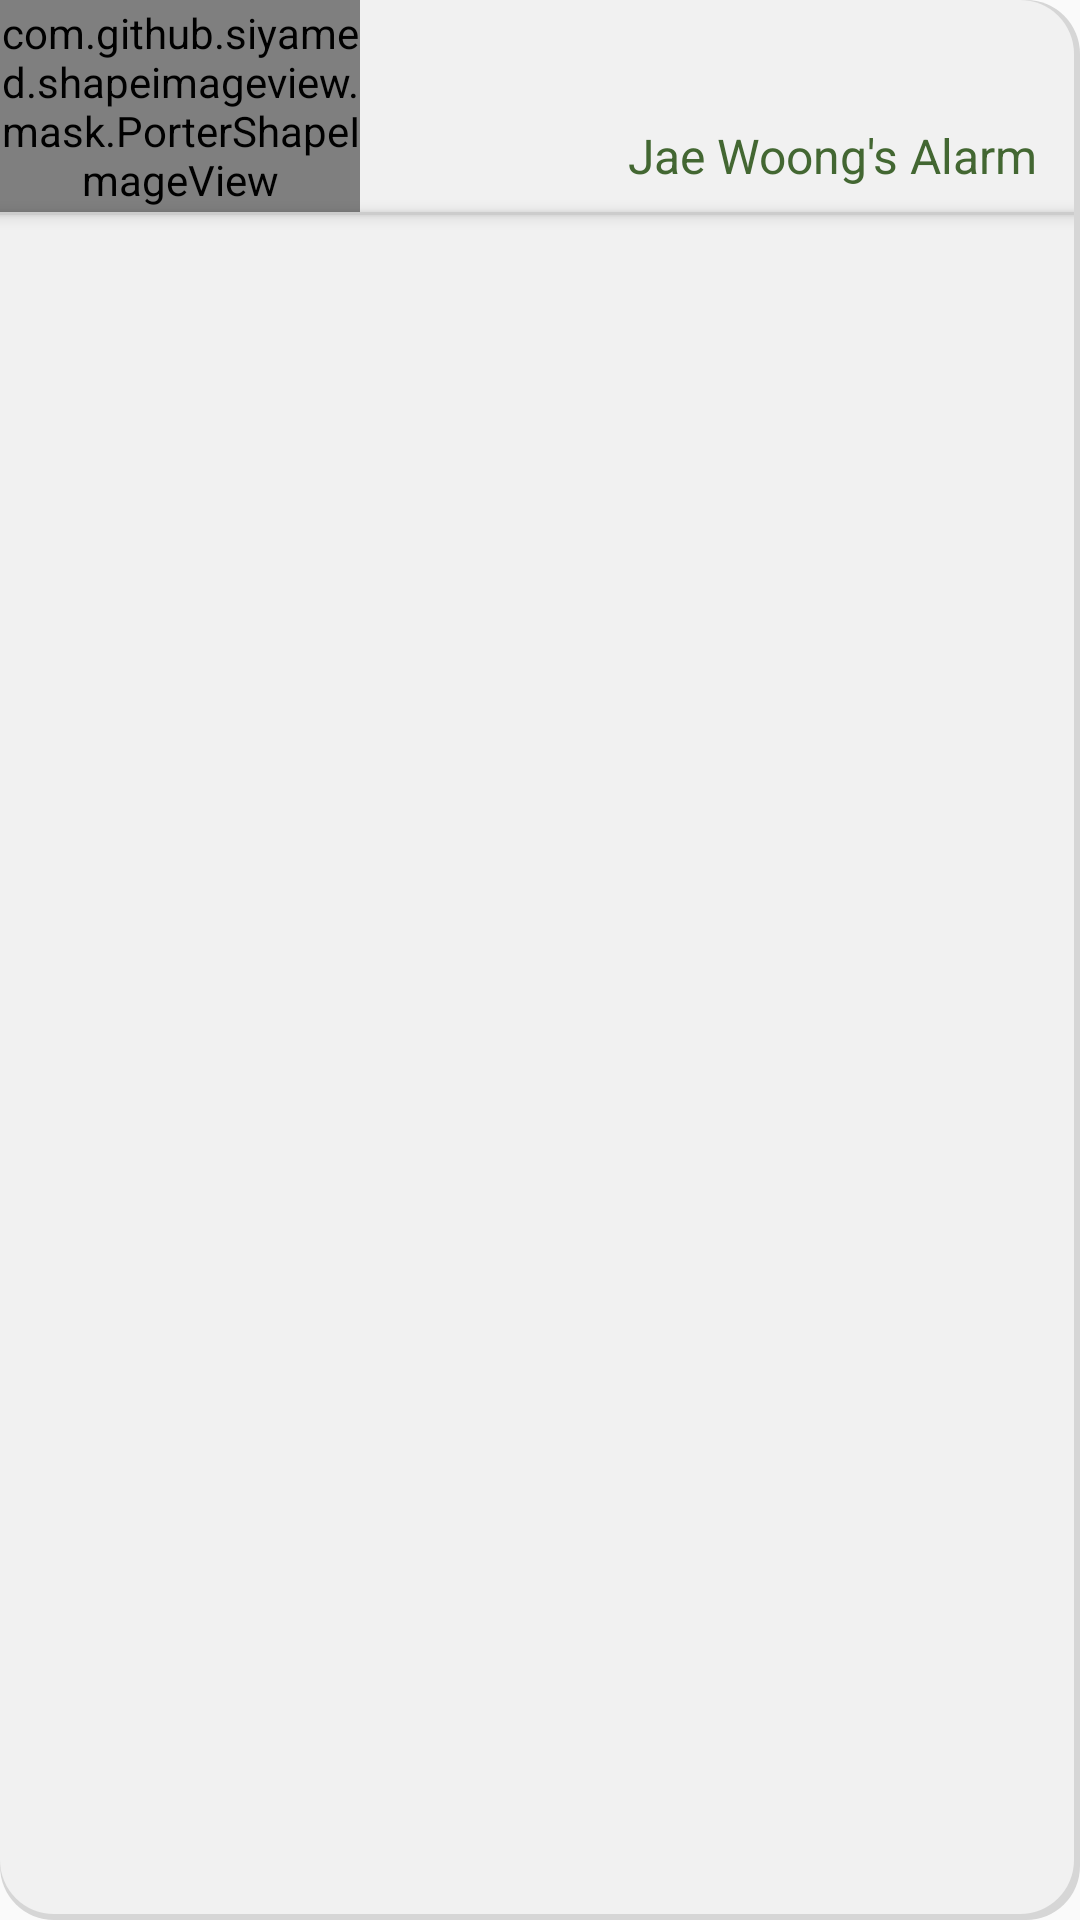

Here is an Android app screen rendered from its layout file. Give the layout XML and the strings, colors and styles it references.
<!-- AndroidManifest.xml: application theme AppTheme -->
<!-- res/layout/fragment_alarm_view_pager.xml -->
<?xml version="1.0" encoding="utf-8"?>
<android.support.constraint.ConstraintLayout xmlns:android="http://schemas.android.com/apk/res/android"
    xmlns:app="http://schemas.android.com/apk/res-auto"
    android:layout_width="match_parent"
    android:layout_height="match_parent"
    android:layout_gravity="center"
    android:layout_marginBottom="50dp"
    android:layout_marginEnd="40dp"
    android:layout_marginStart="40dp"
    android:layout_marginTop="50dp"
    android:background="@drawable/alarm_box"
    android:orientation="vertical">

    <android.support.v7.widget.RecyclerView
        android:id="@+id/alarm_inner_recycler_view"
        android:layout_width="0dp"
        android:layout_height="0dp"
        android:paddingStart="2dp"
        android:paddingEnd="2dp"
        android:layout_marginBottom="8dp"
        app:layout_constraintBottom_toBottomOf="parent"
        app:layout_constraintEnd_toEndOf="parent"
        app:layout_constraintHorizontal_bias="1.0"
        app:layout_constraintStart_toStartOf="parent"
        app:layout_constraintTop_toBottomOf="@+id/textView13" />

    <com.github.siyamed.shapeimageview.mask.PorterShapeImageView
        android:id="@+id/user_image_view"
        android:layout_width="120dp"
        android:layout_height="0dp"
        app:siShape="@drawable/alarm_image_frame"
        android:src="@drawable/child_image"
        app:siSquare="false"
        app:layout_constraintBottom_toTopOf="@id/textView13"
        app:layout_constraintStart_toStartOf="parent"
        app:layout_constraintTop_toTopOf="parent" />

    <TextView
        android:id="@+id/calendar_day_text_view"
        android:layout_width="wrap_content"
        android:layout_height="wrap_content"
        android:layout_marginBottom="8dp"
        android:layout_marginEnd="12dp"
        android:layout_marginTop="32dp"
        android:paddingBottom="8dp"
        android:paddingTop="16dp"
        android:text="Jae Woong's Alarm"
        android:textColor="#436732"
        android:textSize="16sp"
        app:layout_constraintBottom_toTopOf="@+id/alarm_inner_recycler_view"
        app:layout_constraintEnd_toEndOf="parent"
        app:layout_constraintTop_toTopOf="parent" />

    <TextView
        android:id="@+id/textView13"
        android:layout_width="0dp"
        android:layout_height="1dp"
        android:background="#cccccc"
        android:elevation="3dp"
        app:layout_constraintEnd_toEndOf="parent"
        app:layout_constraintStart_toStartOf="parent"
        app:layout_constraintTop_toBottomOf="@id/calendar_day_text_view" />

</android.support.constraint.ConstraintLayout>
<!-- resources referenced by this layout -->
<resources>
  <!-- drawable alarm_box (drawable) -->
  <?xml version="1.0" encoding="utf-8"?>
  <selector xmlns:android="http://schemas.android.com/apk/res/android" >
      <item>
          <layer-list>
              <item android:left="0dp" android:top="0dp">
                  <shape>
                      <corners android:radius="18dip" />
                      <solid android:color="#D6D6D6" />
                  </shape>
              </item>
  
              <item android:bottom="2dp" android:right="2dp">
                  <shape>
                      <gradient android:angle="180" android:endColor="#E2E2E2" android:startColor="#BABABA" />
                      <stroke android:width="0dp" android:color="#BABABA" />
                      <corners android:radius="18dip" />
                      <solid android:color="#F1F1F1"/>
                      <padding android:bottom="2dp" android:left="0dp"
                          android:right="2dp" android:top="0dp" />
                  </shape>
              </item>
          </layer-list>
      </item>
  </selector>
  <!-- drawable alarm_image_frame: png bitmap (drawable, 4883 bytes) -->
  <!-- drawable child_image: png bitmap (drawable, 132244 bytes) -->
  <style name="AppTheme" parent="Theme.AppCompat.Light.NoActionBar">
          
          <item name="colorPrimary">@color/colorPrimary</item>
          <item name="colorPrimaryDark">@color/colorPrimaryDark</item>
          <item name="colorAccent">@color/colorAccent</item>
  
      </style>
  <color name="colorPrimary">#FFDDDD</color>
  <color name="colorPrimaryDark">#93D06B</color>
  <color name="colorAccent">#558931</color>
</resources>
